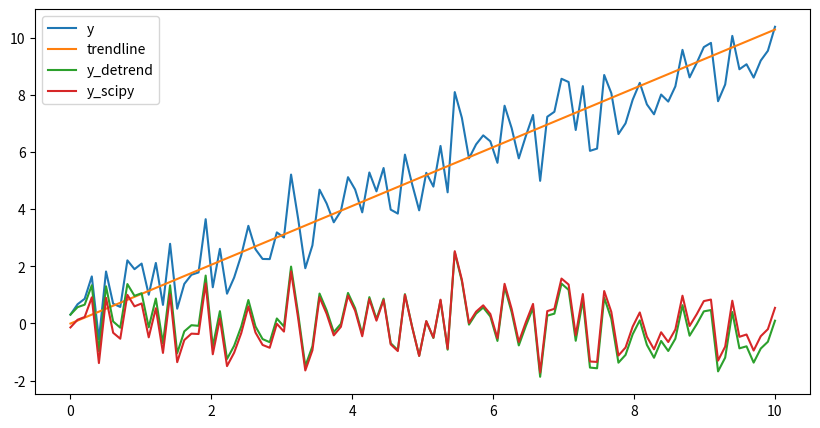

This chart was generated by the following Python code:
""" To remove the trend from timeseries data (detrend the timeseries data) """ 

import numpy as np
from scipy import signal
from matplotlib import pyplot as plt


""" Function for detrending timeseries data"""
def detrend(x_tseries,y_tseries):
	n_tseries=np.size(x_tseries)
	mean_x = np.mean(x_tseries)
	mean_y = np.mean(y_tseries)
	A_xy = np.sum(y_tseries*x_tseries - n_tseries*mean_y*mean_x)
	B_xx = np.sum(x_tseries*x_tseries - n_tseries*mean_x*mean_x)
		
	m = A_xy/B_xx
	c = mean_y - m*mean_x
	#print(m,c)
	trend_line = m * x_tseries + c
	detrend_line = y_tseries - trend_line
	return trend_line,detrend_line

""" function to compare the new detrend function"""	 
def detrend_scipy(tseries):
	tseries_dtrend = signal.detrend(tseries)
	return tseries_dtrend


""" Test the detrend function"""
# Generate random data
x = np.linspace(0, 10, 100)
y = x + np.random.normal(size=100)

# Call detrend function
trendline,y_detrend_mine = detrend(x,y)

# Call scipy inbuilt detrend function for comparison
y_detrend_scipy=detrend_scipy(y)


# Compare the plots 
plt.figure(figsize=(10, 5))
plt.plot(x, y, label="y")
plt.plot(x, trendline, label="trendline")
plt.plot(x, y_detrend_mine, label="y_detrend")
plt.plot(x, y_detrend_scipy,label="y_scipy")
plt.legend(loc='best')
plt.show()
